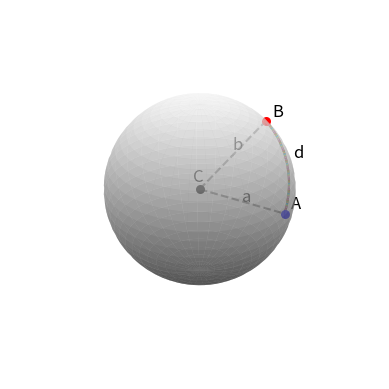

Source code (Python):
import math
import numpy as np
import matplotlib.pyplot as plt
import random


def set_axes_equal(ax: plt.Axes):
    """Set 3D plot axes to equal scale.

    Make axes of 3D plot have equal scale so that spheres appear as
    spheres and cubes as cubes.  Required since `ax.axis('equal')`
    and `ax.set_aspect('equal')` don't work on 3D.
    """
    limits = np.array([
        ax.get_xlim3d(),
        ax.get_ylim3d(),
        ax.get_zlim3d(),
    ])
    origin = np.mean(limits, axis=1)
    radius = 0.5 * np.max(np.abs(limits[:, 1] - limits[:, 0]))
    _set_axes_radius(ax, origin, radius)

def _set_axes_radius(ax, origin, radius):
    x, y, z = origin
    ax.set_xlim3d([x - radius, x + radius])
    ax.set_ylim3d([y - radius, y + radius])
    ax.set_zlim3d([z - radius, z + radius])

def GetXYZ(lat, lon, rad):
    x=rad * math.cos(lat) * math.cos(lon)
    y=rad * math.cos(lat) * math.sin(lon)
    z=rad * math.sin(lat)
    return x,y,z

def HeadingTo(latA, lonA, latB, lonB):
    dlon = lonB-lonA
    return math.atan2(
        math.sin(dlon) * math.cos(latB),
        math.cos(latA) * math.sin(latB) - math.sin(latA) * math.cos(latB) * math.cos(dlon)
    )

def OrbitTo(lat, lon, rad, head, dist):
    delta = dist / rad
    nlat = math.asin(
        math.sin(lat) * math.cos(delta) + math.cos(lat) * math.sin(delta) * math.cos(head)
    )
    nlon = lon + math.atan2(
        math.sin(head) * math.sin(delta) * math.cos(lat),
        math.cos(delta) - math.sin(lat) * math.sin(nlat)
    )
    return nlat,nlon

def AngularDistanceTo(latA, lonA, latB, lonB):
    alon = lonB - lonA
    alat = latB - latA
    a = math.pow( math.sin(alat/2.0), 2.0) + \
        math.cos(latA) * math.cos(latB) * \
        math.pow(math.sin(alon/2.0),2.0)
    if a>1: a = 1
    if a<0: a = 0
    return 2.0 * math.atan2(math.sqrt(a), math.sqrt(1-a))

p1_lat = 0.0
p1_lon = 0.0
rad = 1.0

p2_lat = math.pi/4.0
p2_lon = math.pi/4.0


x1,y1,z1 = GetXYZ(p1_lat,p1_lon,rad)
x2,y2,z2 = GetXYZ(p2_lat,p2_lon,rad)

slerp = []
path = []

dist = AngularDistanceTo(p1_lat,p1_lon,p2_lat,p2_lon)
step = dist/100

lat = p1_lat
lon = p1_lon
for i in range(100):
    head = HeadingTo(lat,lon,p2_lat,p2_lon)
    dlat,dlon = OrbitTo(lat,lon,rad,head,step)
    slerp.append((dlat,dlon))
    lat = dlat
    lon = dlon

for e in slerp:
    path.append(GetXYZ(e[0],e[1],rad))


fig = plt.figure()
ax = fig.add_subplot(projection='3d')


u, v = np.mgrid[0:2.0*np.pi:60j, 0:np.pi:60j]
x = np.cos(u)*np.sin(v)
y = np.sin(u)*np.sin(v)
z = np.cos(v)
ax.plot_surface(x, y, z, cmap="gist_gray",alpha=0.5)

ax.scatter(x1, y1, z1,c='blue',linewidths=2)
ax.scatter(x2, y2, z2,c='red',linewidths=2)
ax.scatter(0,0,0,c='black',linewidths=2)

ax.text(x1+0.05,y1+0.05,z1+0.05,'A',fontsize=12)
ax.text(x2+0.05,y2+0.05,z2+0.05,'B',fontsize=12)
ax.text(-0.05,-0.05,0.1,'C',fontsize=12)

ax.plot([0,x1],[0,y1],[0,z1],linestyle='--',c='gray')
ax.plot([0,x2],[0,y2],[0,z2],linestyle='--',c='gray')

ax.text(x1/2,y1/2,z1/2,'a',fontsize=12)
ax.text(x2/2,y2/2,z2/2+0.07,'b',fontsize=12)

for i in range(len(path)-1):
    ax.plot(
        [path[i][0],path[i+1][0]],
        [path[i][1],path[i+1][1]],
        [path[i][2],path[i+1][2]],
    )

mid = len(path)//2
ax.text(
    path[mid][0]+0.05, path[mid][1]+0.05, path[mid][2]+0.05, 'd',fontsize=12
)

ax.set_xlabel('x')
ax.set_ylabel('y')
ax.set_zlabel('z')
ax.set_box_aspect([1,1,1])
set_axes_equal(ax)
ax.axis('off')
plt.show()
